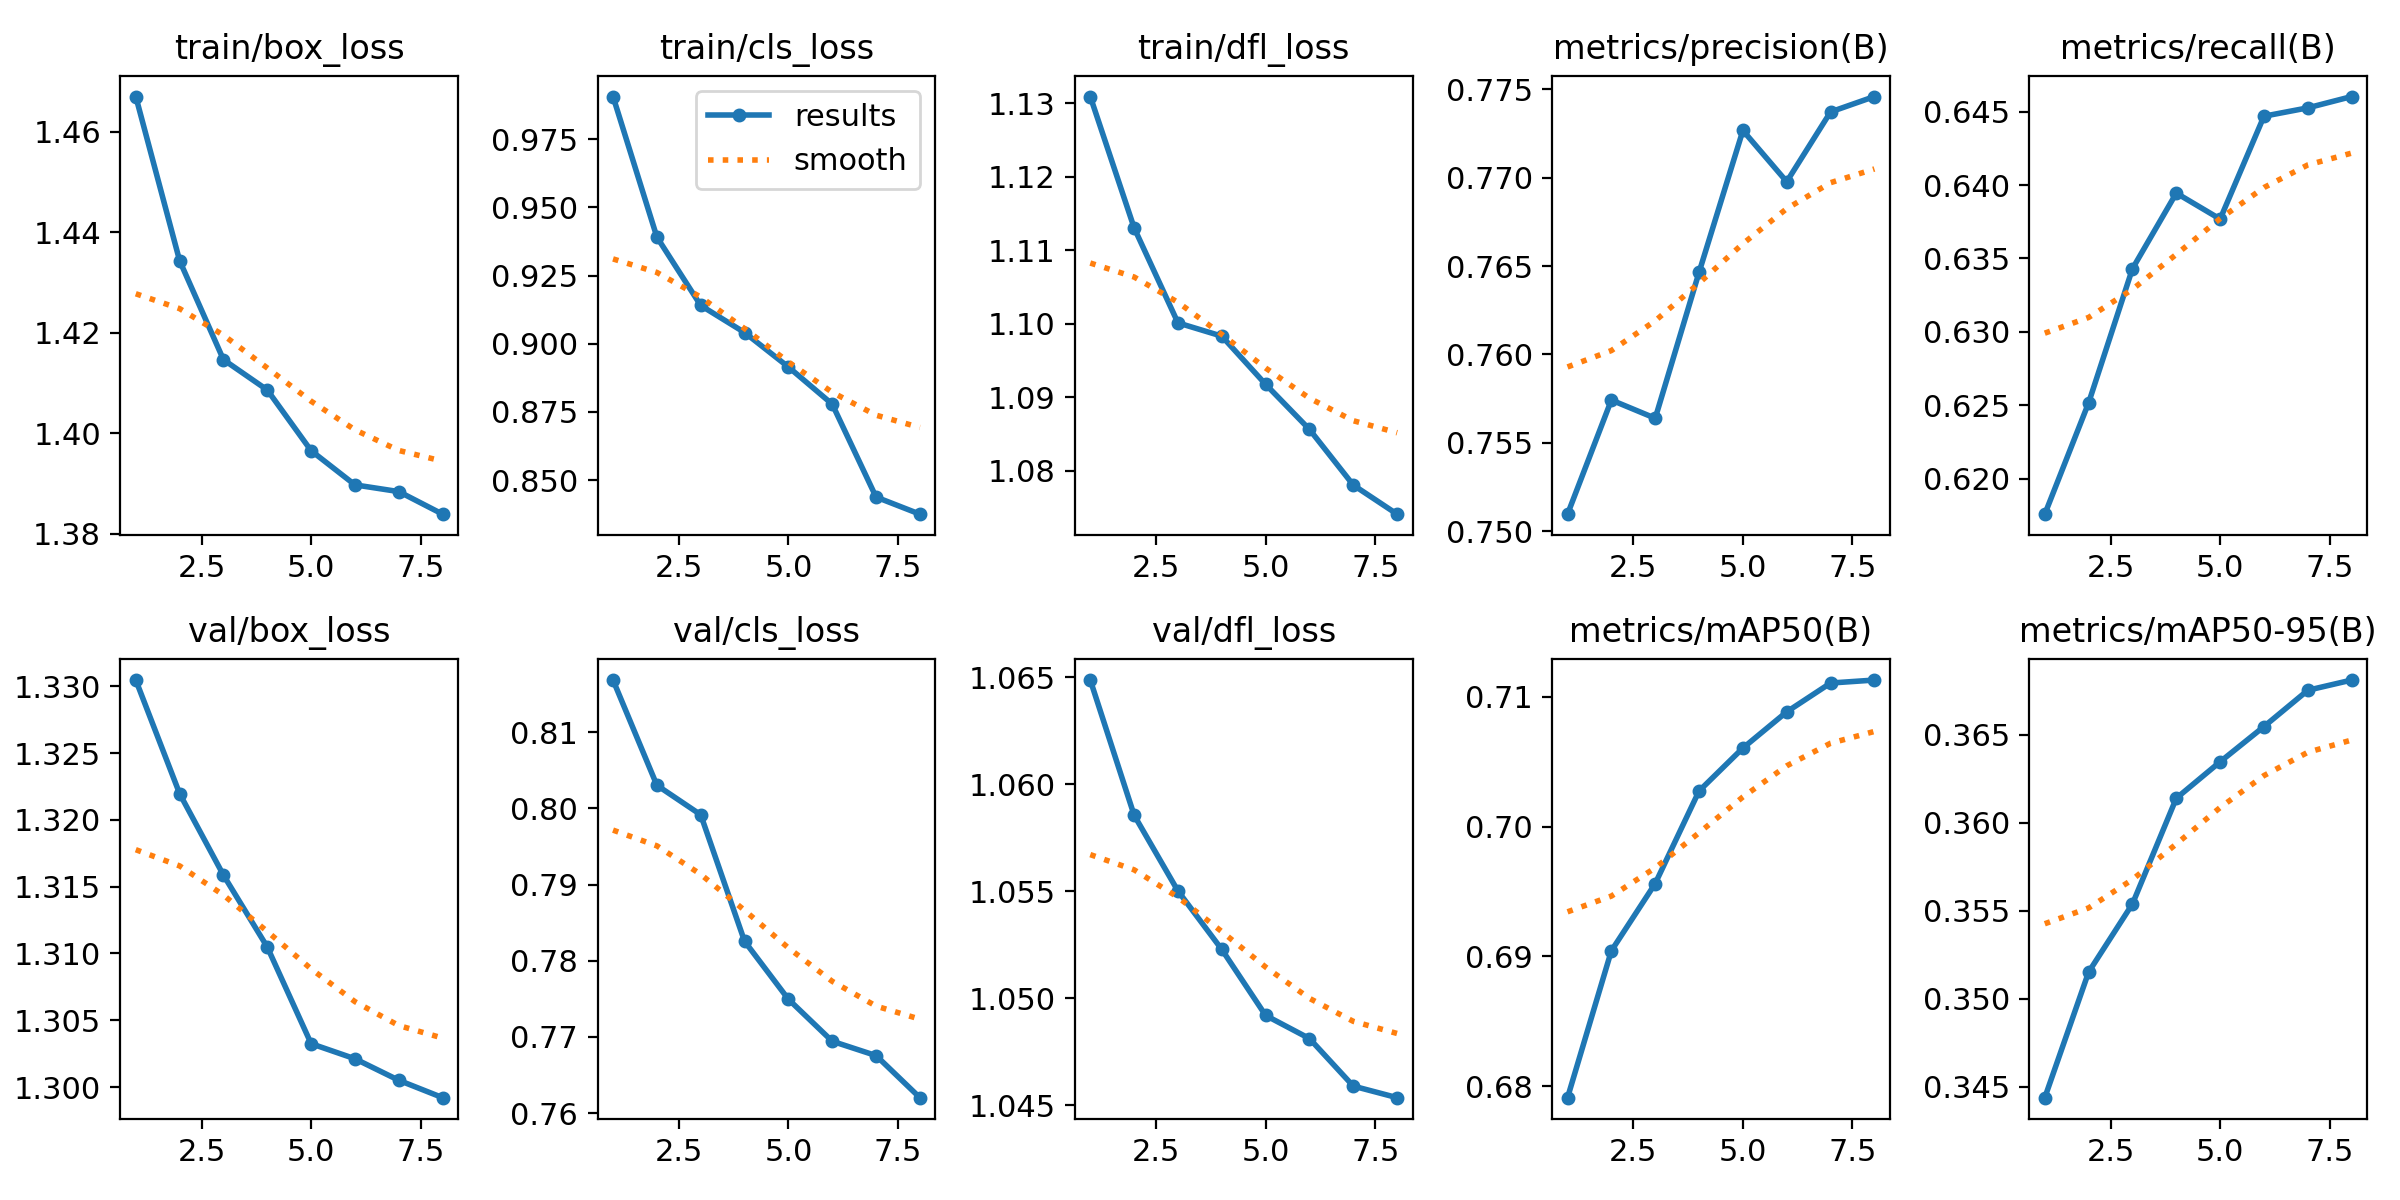

Values plotted in this chart, from the file beside it:
epoch, time, train/box_loss, train/cls_loss, train/dfl_loss, metrics/precision(B), metrics/recall(B), metrics/mAP50(B), metrics/mAP50-95(B), val/box_loss, val/cls_loss, val/dfl_loss, lr/pg0, lr/pg1, lr/pg2
1, 2705, 1.467, 0.9906, 1.131, 0.751, 0.6176, 0.6791, 0.3444, 1.33, 0.8168, 1.065, 0.00012, 0.00012, 0.0001421
2, 5363, 1.434, 0.9391, 1.113, 0.7574, 0.6252, 0.6904, 0.3515, 1.322, 0.803, 1.059, 0.0001155, 0.0001155, 0.0001155
3, 8021, 1.415, 0.914, 1.1, 0.7564, 0.6343, 0.6956, 0.3554, 1.316, 0.7992, 1.055, 0.0001026, 0.0001026, 0.0001026
4, 10680, 1.409, 0.9041, 1.098, 0.7647, 0.6394, 0.7027, 0.3614, 1.31, 0.7826, 1.052, 8.33314e-05, 8.33314e-05, 8.33314e-05
5, 13339, 1.397, 0.8915, 1.092, 0.7727, 0.6377, 0.7061, 0.3635, 1.303, 0.775, 1.049, 6.06e-05, 6.06e-05, 6.06e-05
6, 16007, 1.39, 0.8779, 1.086, 0.7698, 0.6447, 0.7088, 0.3655, 1.302, 0.7694, 1.048, 3.78686e-05, 3.78686e-05, 3.78686e-05
7, 18664, 1.388, 0.8438, 1.078, 0.7737, 0.6453, 0.7111, 0.3675, 1.301, 0.7676, 1.046, 1.85979e-05, 1.85979e-05, 1.85979e-05
8, 21316, 1.384, 0.8375, 1.074, 0.7746, 0.646, 0.7113, 0.3681, 1.299, 0.762, 1.045, 5.72156e-06, 5.72156e-06, 5.72156e-06
